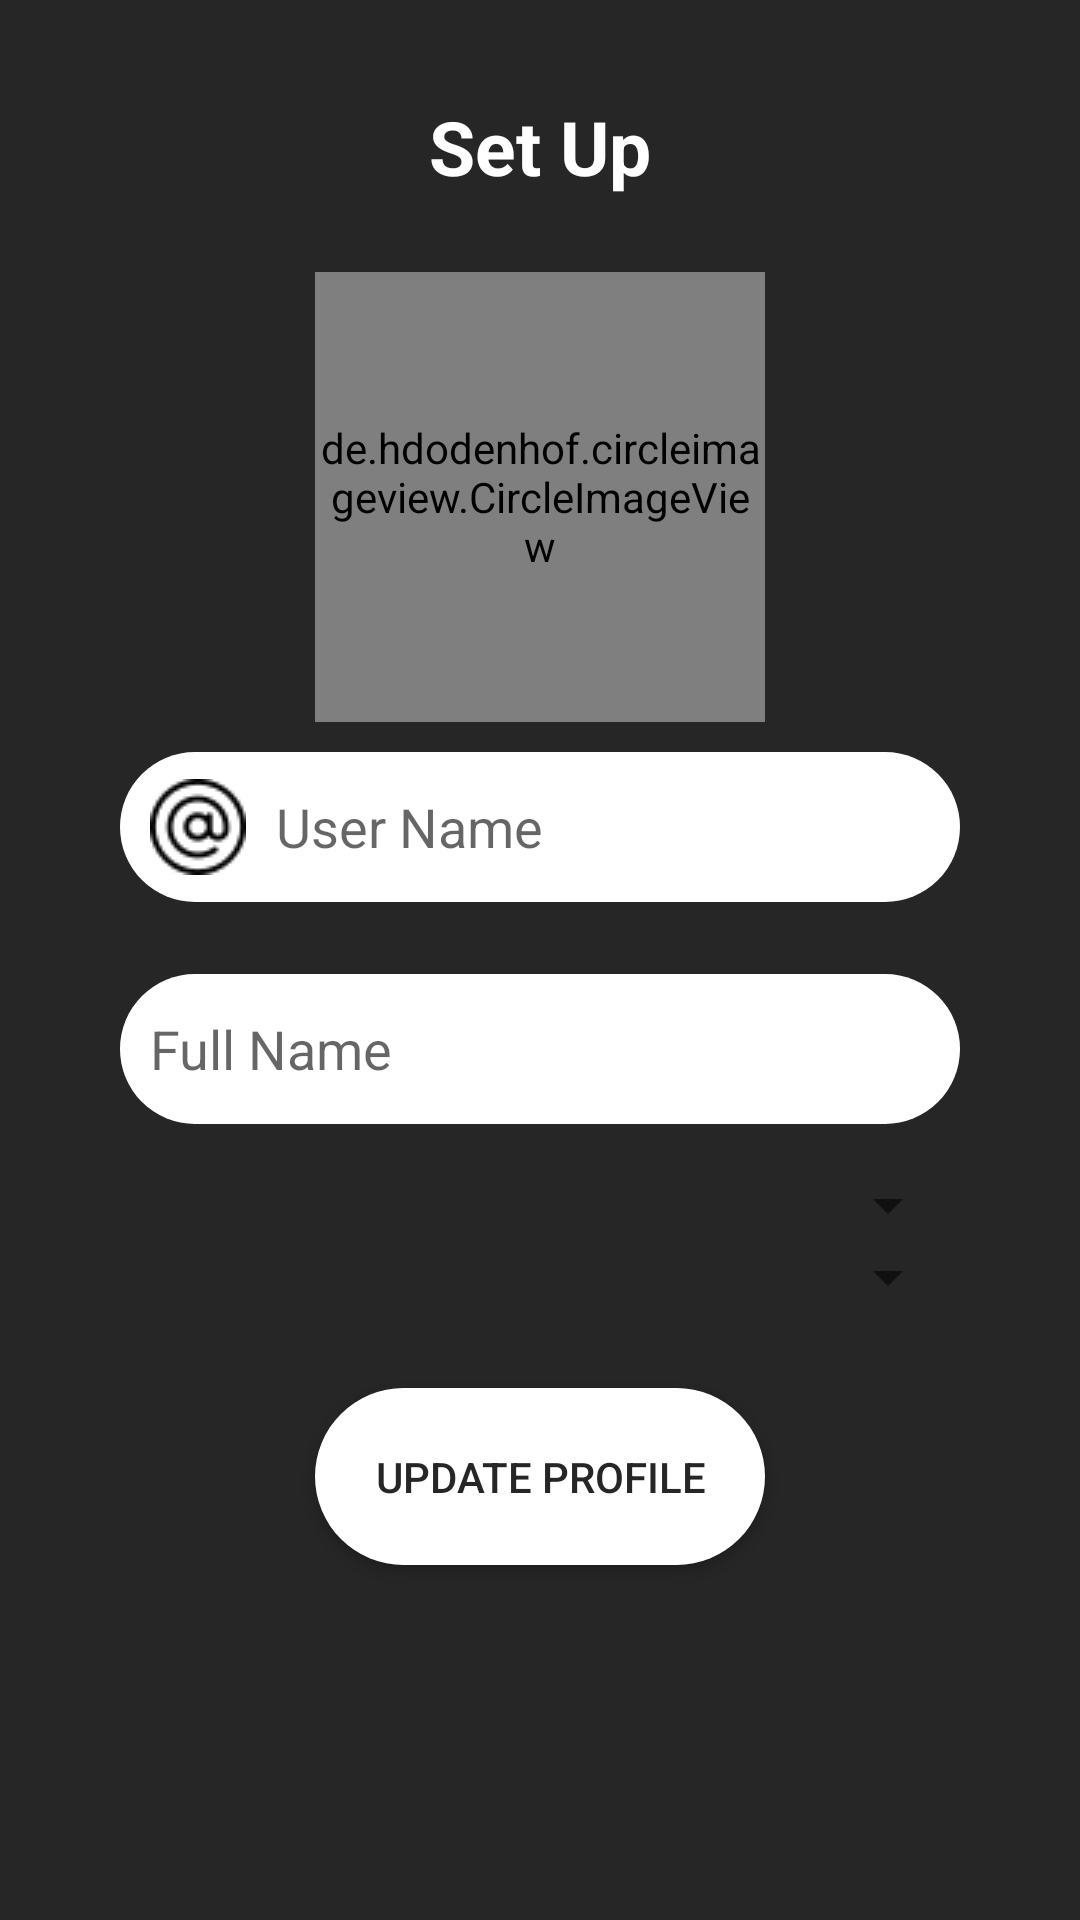

Layout XML and referenced resources for this Android screen:
<!-- AndroidManifest.xml: application theme AppTheme -->
<!-- res/layout/activity_set_up.xml -->
<?xml version="1.0" encoding="utf-8"?>
<androidx.constraintlayout.widget.ConstraintLayout xmlns:android="http://schemas.android.com/apk/res/android"
    xmlns:app="http://schemas.android.com/apk/res-auto"
    xmlns:tools="http://schemas.android.com/tools"
    android:layout_width="match_parent"
    android:layout_height="match_parent"
    android:background="@color/backgroundColor"
    android:padding="16dp"
    tools:context=".Activities.SetUpActivity">


    <TextView
        android:id="@+id/setUpTitle"
        android:layout_width="wrap_content"
        android:layout_height="wrap_content"
        android:layout_marginStart="8dp"
        android:layout_marginTop="16dp"
        android:layout_marginEnd="8dp"
        android:text="Set Up"
        android:textColor="@color/subTextColor"
        android:textSize="25dp"
        android:textStyle="bold"
        app:layout_constraintEnd_toEndOf="parent"
        app:layout_constraintStart_toStartOf="parent"
        app:layout_constraintTop_toTopOf="parent" />

    <de.hdodenhof.circleimageview.CircleImageView
        android:id="@+id/editDP"
        android:layout_width="150dp"
        android:layout_height="150dp"
        android:layout_marginStart="8dp"
        android:layout_marginTop="25dp"
        android:layout_marginEnd="8dp"
        app:layout_constraintEnd_toEndOf="parent"
        app:layout_constraintStart_toStartOf="parent"
        app:layout_constraintTop_toBottomOf="@+id/setUpTitle"
        android:onClick="EditDp"
        android:src="@drawable/profile"/>


    <EditText
        android:id="@+id/username"
        android:layout_width="0dp"
        android:layout_height="50dp"

        android:layout_marginStart="24dp"
        android:layout_marginTop="10dp"

        android:layout_marginEnd="24dp"

        android:background="@drawable/round_register_button"
        android:drawableStart="@drawable/internet"
        android:drawablePadding="10dp"
        android:hint="User Name"
        android:inputType="textPersonName"

        android:padding="10dp"
        android:selectAllOnFocus="true"

        android:textColor="@color/subTextColor"
        app:layout_constraintEnd_toEndOf="parent"
        app:layout_constraintStart_toStartOf="parent"
        app:layout_constraintTop_toBottomOf="@+id/editDP" />

    <EditText
        android:id="@+id/fullName"
        android:layout_width="0dp"
        android:layout_height="50dp"
        android:layout_marginStart="24dp"
        android:layout_marginTop="24dp"
        android:layout_marginEnd="24dp"
        android:background="@drawable/round_register_button"

        android:drawableStart="@drawable/name"

        android:drawablePadding="10dp"
        android:hint="Full Name"

        android:imeActionLabel="@string/action_sign_in_short"
        android:imeOptions="actionDone"
        android:inputType="textPersonName"
        android:padding="10dp"

        android:selectAllOnFocus="true"
        android:textColor="@color/subTextColor"
        app:layout_constraintEnd_toEndOf="parent"

        app:layout_constraintStart_toStartOf="parent"
        app:layout_constraintTop_toBottomOf="@+id/username" />

    <Spinner
        android:id="@+id/country"
        android:layout_width="fill_parent"
        android:layout_height="wrap_content"
        android:layout_marginStart="24dp"
        android:layout_marginEnd="24dp"
        android:layout_marginTop="15dp"
        android:padding="10dp"
        android:textColor="@color/subTextColor"
        app:layout_constraintEnd_toEndOf="parent"
        app:layout_constraintStart_toStartOf="parent"
        app:layout_constraintTop_toBottomOf="@+id/fullName" />

    <Spinner
        android:id="@+id/gender"
        android:textColor="@color/subTextColor"
        android:layout_width="fill_parent"
        android:layout_height="wrap_content"
        android:layout_marginStart="24dp"
        android:layout_marginEnd="24dp"
        app:layout_constraintEnd_toEndOf="parent"
        app:layout_constraintStart_toStartOf="parent"
        app:layout_constraintTop_toBottomOf="@+id/country"
        android:padding="10dp"
        />


    <Button
        android:id="@+id/upDateProfileButton"

        android:layout_width="wrap_content"
        android:layout_height="wrap_content"
        android:layout_gravity="start"
        android:layout_marginStart="48dp"

        android:layout_marginTop="25dp"

        android:layout_marginEnd="48dp"
        android:background="@drawable/round_register_button"
        android:onClick="UpdateProfile"
        android:padding="20dp"
        android:text="Update Profile"
        android:textColor="@color/buttonTextColor"
        app:layout_constraintEnd_toEndOf="parent"
        app:layout_constraintStart_toStartOf="parent"

        app:layout_constraintTop_toBottomOf="@+id/gender"

        />




</androidx.constraintlayout.widget.ConstraintLayout>
<!-- resources referenced by this layout -->
<resources>
  <color name="backgroundColor">#262626</color>
  <color name="buttonTextColor">#262626</color>
  <color name="subTextColor">#FFFFFF</color>
  <!-- drawable internet: png bitmap (drawable, 1167 bytes) -->
  <!-- drawable round_register_button (drawable) -->
  <?xml version="1.0" encoding="utf-8"?>
  <shape xmlns:android="http://schemas.android.com/apk/res/android">
  
      <solid android:color="@color/white"/>
      <corners android:radius="35dp"/>
  
  
  </shape>
  <string name="action_sign_in_short">Sign in</string>
  <style name="AppTheme" parent="Theme.AppCompat.Light.NoActionBar">
          
          <item name="colorPrimary">@color/colorPrimary</item>
          <item name="colorPrimaryDark">@color/colorPrimaryDark</item>
          <item name="colorAccent">#262626</item>
      </style>
  <color name="white">#FFFFFF</color>
  <color name="colorPrimary">#008577</color>
  <color name="colorPrimaryDark">#00574B</color>
</resources>
